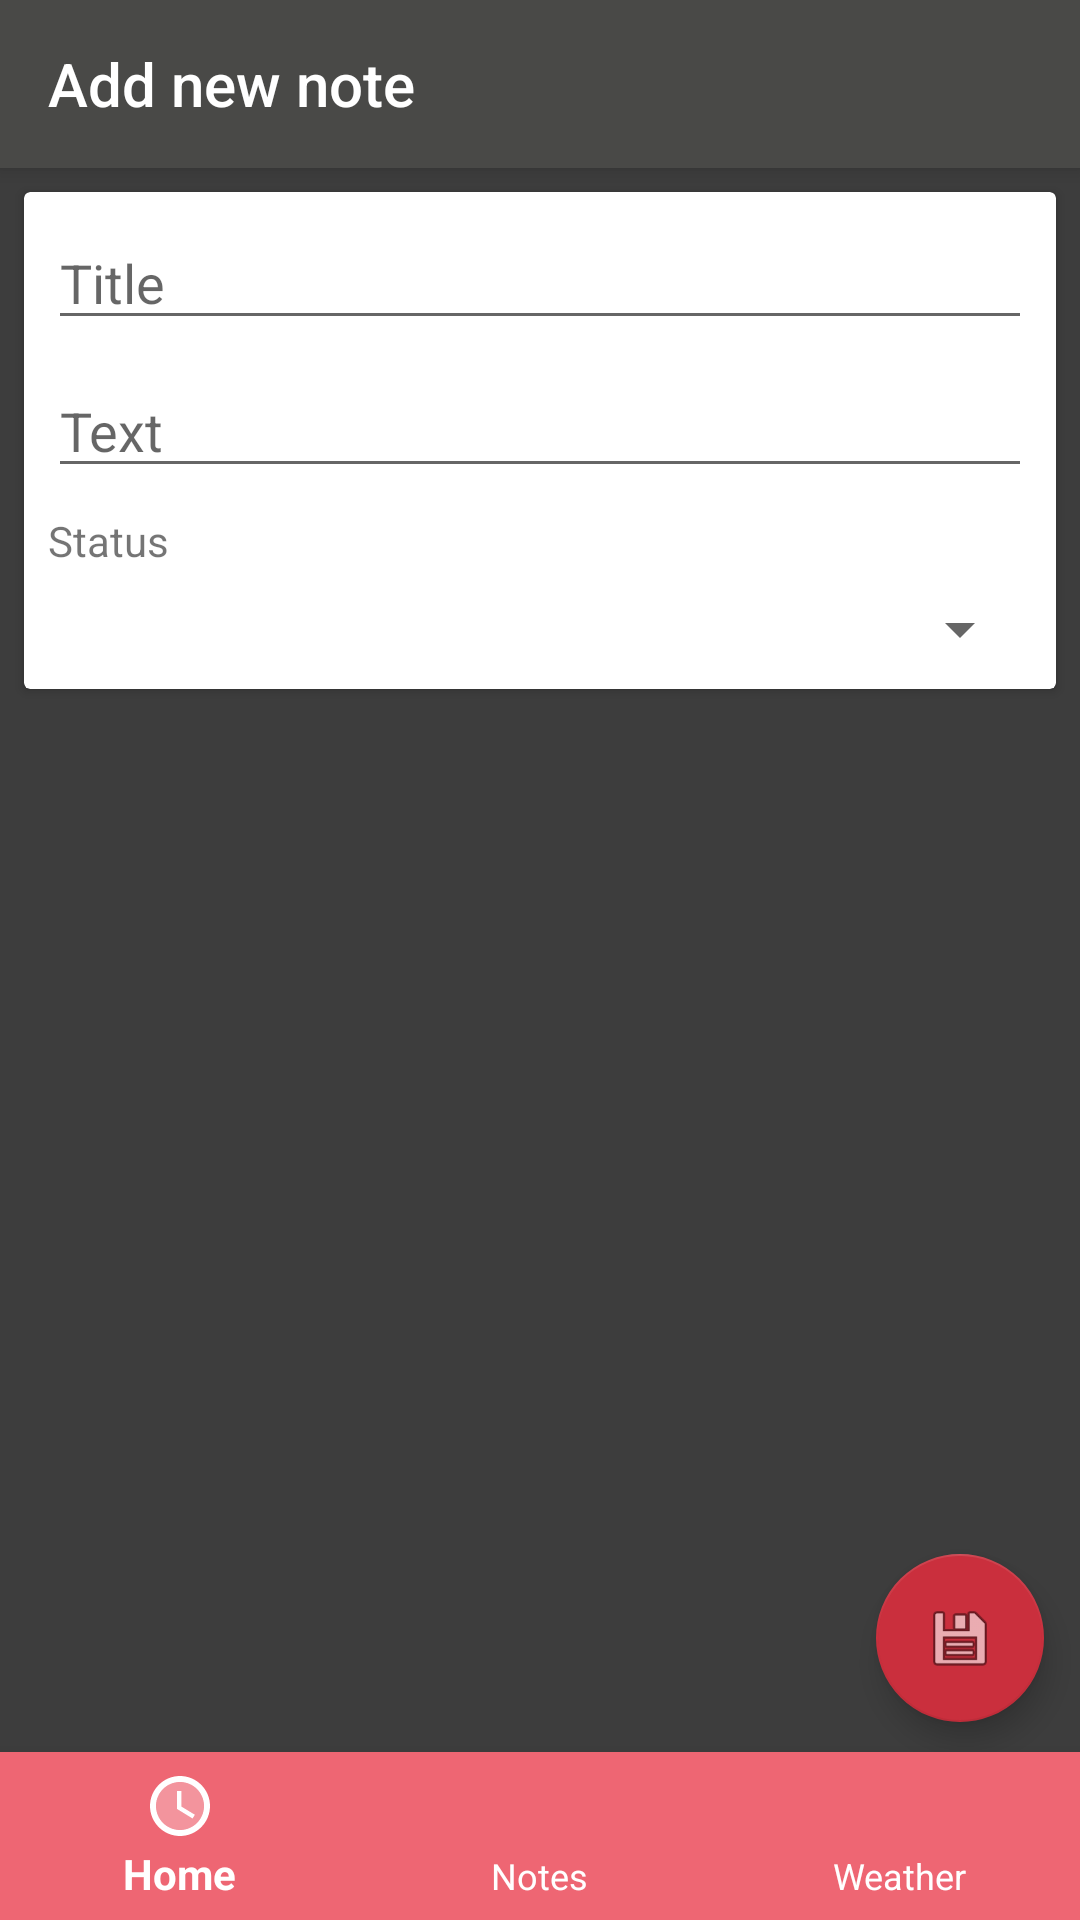

Android layout source for this screen:
<!-- AndroidManifest.xml: activity theme AppTheme.NoActionBar -->
<!-- res/layout/activity_edit.xml -->
<?xml version="1.0" encoding="utf-8"?>
<android.support.design.widget.CoordinatorLayout xmlns:android="http://schemas.android.com/apk/res/android"
    xmlns:app="http://schemas.android.com/apk/res-auto"
    xmlns:tools="http://schemas.android.com/tools"
    android:layout_width="match_parent"
    android:layout_height="match_parent"
    android:background="@color/colorBackgroundDark"
    tools:context=".ui.EditActivity">

    <android.support.design.widget.AppBarLayout
        android:layout_width="match_parent"
        android:layout_height="wrap_content"
        android:theme="@style/AppTheme.AppBarOverlay">

        <android.support.v7.widget.Toolbar
            android:id="@+id/toolbar"
            android:layout_width="match_parent"
            android:layout_height="?attr/actionBarSize"
            android:background="?attr/colorPrimary"
            app:popupTheme="@style/AppTheme.PopupOverlay"
            app:title="Add new note"/>

    </android.support.design.widget.AppBarLayout>

    <include layout="@layout/content_edit" />

    <android.support.design.widget.FloatingActionButton
        android:id="@+id/fab"
        android:layout_width="wrap_content"
        android:layout_height="wrap_content"
        android:layout_gravity="bottom|end"
        android:layout_marginBottom="@dimen/fab_margin_vert"
        android:layout_marginRight="@dimen/fab_margin_hor"
        app:srcCompat="@android:drawable/ic_menu_save" />

    <android.support.design.widget.BottomNavigationView
        android:id="@+id/navigation"
        android:layout_width="match_parent"
        android:layout_height="wrap_content"
        android:layout_gravity="bottom"
        android:background="?android:attr/windowBackground"
        app:itemBackground="@color/bgBottomNavigation"
        android:foreground="?attr/selectableItemBackground"
        app:itemIconTint="@android:color/white"
        app:itemTextColor="@android:color/white"
        app:menu="@menu/navigation" />

</android.support.design.widget.CoordinatorLayout>
<!-- res/layout/content_edit.xml (included above) -->
<?xml version="1.0" encoding="utf-8"?>
<android.support.constraint.ConstraintLayout xmlns:android="http://schemas.android.com/apk/res/android"
    xmlns:app="http://schemas.android.com/apk/res-auto"
    xmlns:tools="http://schemas.android.com/tools"
    android:layout_width="match_parent"
    android:layout_height="match_parent"
    app:layout_behavior="@string/appbar_scrolling_view_behavior"
    tools:context=".ui.EditActivity"
    tools:showIn="@layout/activity_edit">

    <android.support.v7.widget.CardView
        android:id="@+id/cardView"
        android:layout_width="0dp"
        android:layout_height="wrap_content"
        android:layout_marginStart="8dp"
        android:layout_marginTop="8dp"
        android:layout_marginEnd="8dp"
        app:layout_constraintEnd_toEndOf="parent"
        app:layout_constraintStart_toStartOf="parent"
        app:layout_constraintTop_toTopOf="parent">

        <android.support.constraint.ConstraintLayout
            android:layout_width="match_parent"
            android:layout_height="match_parent">

            <EditText
                android:id="@+id/editTextTitle"
                android:layout_width="0dp"
                android:layout_height="wrap_content"
                android:layout_marginStart="8dp"
                android:layout_marginTop="8dp"
                android:layout_marginEnd="8dp"
                android:ems="10"
                android:hint="Title"
                app:layout_constraintEnd_toEndOf="parent"
                app:layout_constraintStart_toStartOf="parent"
                app:layout_constraintTop_toTopOf="parent" />

            <EditText
                android:id="@+id/editTextText"
                android:layout_width="0dp"
                android:layout_height="wrap_content"
                android:layout_marginStart="8dp"
                android:layout_marginTop="8dp"
                android:layout_marginEnd="8dp"
                android:ems="10"
                android:hint="Text"
                android:inputType="textPersonName"
                app:layout_constraintEnd_toEndOf="parent"
                app:layout_constraintStart_toStartOf="parent"
                app:layout_constraintTop_toBottomOf="@+id/editTextTitle" />

            <TextView
                android:id="@+id/textView3"
                android:layout_width="wrap_content"
                android:layout_height="wrap_content"
                android:layout_marginStart="8dp"
                android:layout_marginTop="8dp"
                android:text="Status"
                app:layout_constraintStart_toStartOf="parent"
                app:layout_constraintTop_toBottomOf="@+id/editTextText" />

            <Spinner
                android:id="@+id/spinner"
                android:layout_width="match_parent"
                android:layout_height="wrap_content"
                android:layout_marginStart="8dp"
                android:layout_marginTop="8dp"
                android:layout_marginEnd="8dp"
                android:layout_marginBottom="8dp"
                app:layout_constraintBottom_toBottomOf="parent"
                app:layout_constraintEnd_toEndOf="parent"
                app:layout_constraintStart_toStartOf="parent"
                app:layout_constraintTop_toBottomOf="@+id/textView3" />
        </android.support.constraint.ConstraintLayout>

    </android.support.v7.widget.CardView>

</android.support.constraint.ConstraintLayout>
<!-- resources referenced by this layout -->
<resources>
  <color name="bgBottomNavigation">#EE6673</color>
  <color name="colorBackgroundDark">#3d3d3d</color>
  <dimen name="fab_margin_hor">12dp</dimen>
  <dimen name="fab_margin_vert">66dp</dimen>
  <style name="AppTheme.AppBarOverlay" parent="ThemeOverlay.AppCompat.Dark.ActionBar" />
  <style name="AppTheme.PopupOverlay" parent="ThemeOverlay.AppCompat.Light" />
  <style name="AppTheme.NoActionBar">
          <item name="windowActionBar">false</item>
          <item name="windowNoTitle">true</item>
      </style>
</resources>
